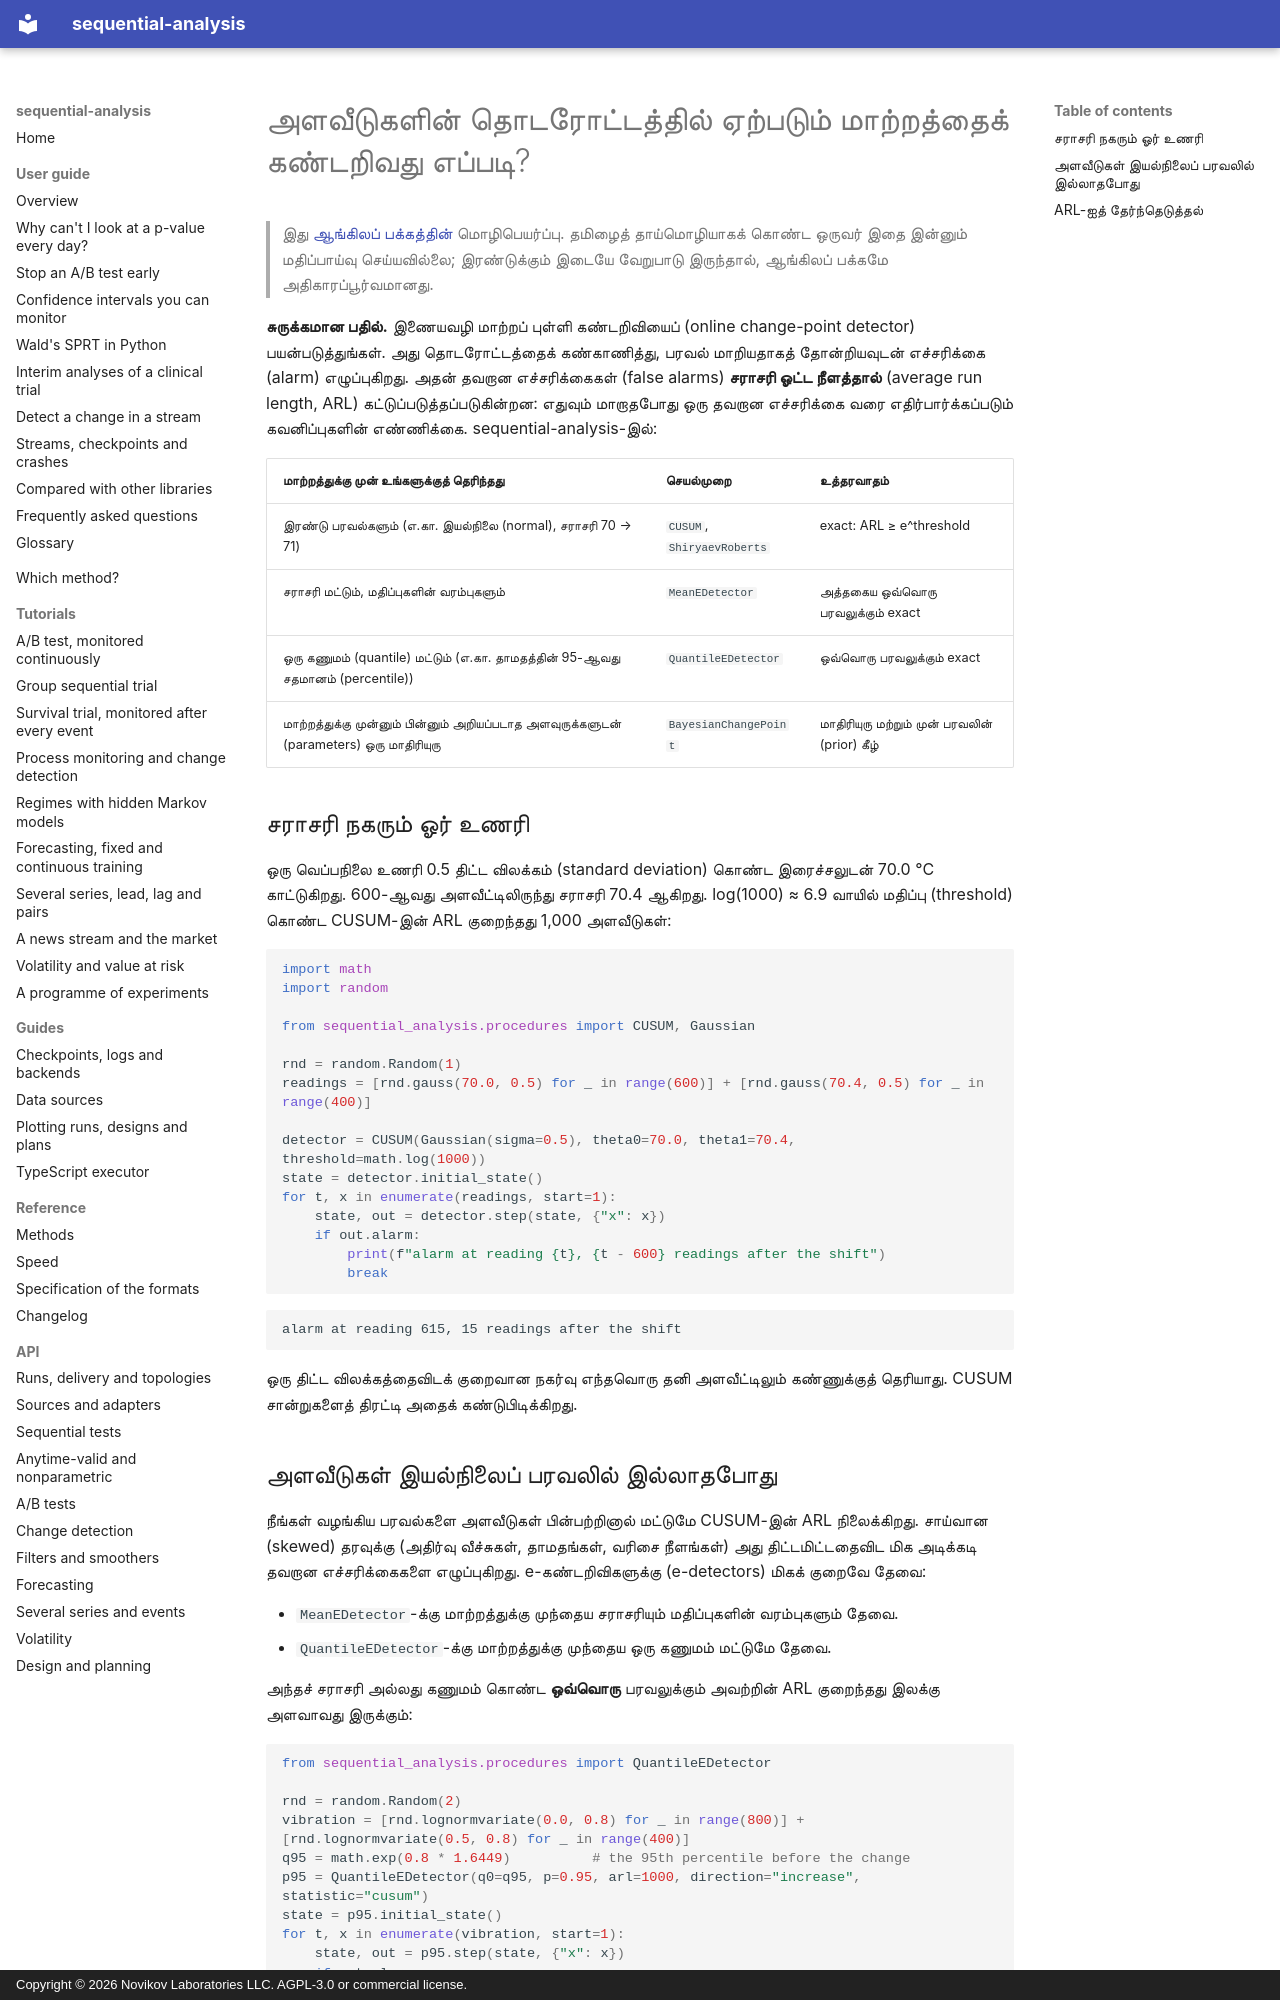

repository: andre-a-no/sequential-analysis · page: ta/guide/change-detection/index.html · generator: mkdocs · copyright: Copyright © 2026 Novikov Laboratories LLC. AGPL-3.0 or commercial license.

---
description: Python-இல் உணரி அளவீடுகள், தாமதங்கள் (latency) அல்லது அளவீடுகளின் தொடரோட்டத்தில் மாற்றத்தைக் கண்டறிவது எப்படி - CUSUM, Shiryaev–Roberts, அளவுருசாரா (nonparametric) e-கண்டறிவிகள், பேய்சியன் இணையவழி மாற்றப் புள்ளி கண்டறிதல் (change-point detection). தவறான எச்சரிக்கைகள் சராசரி ஓட்ட நீளத்தால் (ARL) கட்டுப்படுத்தப்படுகின்றன, sequential-analysis உடன்.
language: ta
---

# அளவீடுகளின் தொடரோட்டத்தில் ஏற்படும் மாற்றத்தைக் கண்டறிவது எப்படி?

> இது [ஆங்கிலப் பக்கத்தின்](../../guide/change-detection.md) மொழிபெயர்ப்பு. தமிழைத் தாய்மொழியாகக் கொண்ட ஒருவர் இதை இன்னும் மதிப்பாய்வு செய்யவில்லை; இரண்டுக்கும் இடையே வேறுபாடு இருந்தால், ஆங்கிலப் பக்கமே அதிகாரப்பூர்வமானது.

**சுருக்கமான பதில்.** இணையவழி மாற்றப் புள்ளி கண்டறிவியைப் (online change-point
detector) பயன்படுத்துங்கள். அது தொடரோட்டத்தைக் கண்காணித்து, பரவல் மாறியதாகத்
தோன்றியவுடன் எச்சரிக்கை (alarm) எழுப்புகிறது. அதன் தவறான எச்சரிக்கைகள் (false
alarms) **சராசரி ஓட்ட நீளத்தால்** (average run length, ARL) கட்டுப்படுத்தப்படுகின்றன:
எதுவும் மாறாதபோது ஒரு தவறான எச்சரிக்கை வரை எதிர்பார்க்கப்படும் கவனிப்புகளின்
எண்ணிக்கை. sequential-analysis-இல்:

| மாற்றத்துக்கு முன் உங்களுக்குத் தெரிந்தது | செயல்முறை | உத்தரவாதம் |
|---|---|---|
| இரண்டு பரவல்களும் (எ.கா. இயல்நிலை (normal), சராசரி 70 → 71) | `CUSUM`, `ShiryaevRoberts` | exact: ARL ≥ e^threshold |
| சராசரி மட்டும், மதிப்புகளின் வரம்புகளும் | `MeanEDetector` | அத்தகைய ஒவ்வொரு பரவலுக்கும் exact |
| ஒரு கணுமம் (quantile) மட்டும் (எ.கா. தாமதத்தின் 95-ஆவது சதமானம் (percentile)) | `QuantileEDetector` | ஒவ்வொரு பரவலுக்கும் exact |
| மாற்றத்துக்கு முன்னும் பின்னும் அறியப்படாத அளவுருக்களுடன் (parameters) ஒரு மாதிரியுரு | `BayesianChangePoint` | மாதிரியுரு மற்றும் முன் பரவலின் (prior) கீழ் |

## சராசரி நகரும் ஓர் உணரி

ஒரு வெப்பநிலை உணரி 0.5 திட்ட விலக்கம் (standard deviation) கொண்ட இரைச்சலுடன்
70.0 °C காட்டுகிறது. 600-ஆவது அளவீட்டிலிருந்து சராசரி 70.4 ஆகிறது. log(1000) ≈ 6.9
வாயில் மதிப்பு (threshold) கொண்ட CUSUM-இன் ARL குறைந்தது 1,000 அளவீடுகள்:

```python
import math
import random

from sequential_analysis.procedures import CUSUM, Gaussian

rnd = random.Random(1)
readings = [rnd.gauss(70.0, 0.5) for _ in range(600)] + [rnd.gauss(70.4, 0.5) for _ in range(400)]

detector = CUSUM(Gaussian(sigma=0.5), theta0=70.0, theta1=70.4, threshold=math.log(1000))
state = detector.initial_state()
for t, x in enumerate(readings, start=1):
    state, out = detector.step(state, {"x": x})
    if out.alarm:
        print(f"alarm at reading {t}, {t - 600} readings after the shift")
        break
```

```text
alarm at reading 615, 15 readings after the shift
```

ஒரு திட்ட விலக்கத்தைவிடக் குறைவான நகர்வு எந்தவொரு தனி அளவீட்டிலும் கண்ணுக்குத்
தெரியாது. CUSUM சான்றுகளைத் திரட்டி அதைக் கண்டுபிடிக்கிறது.
